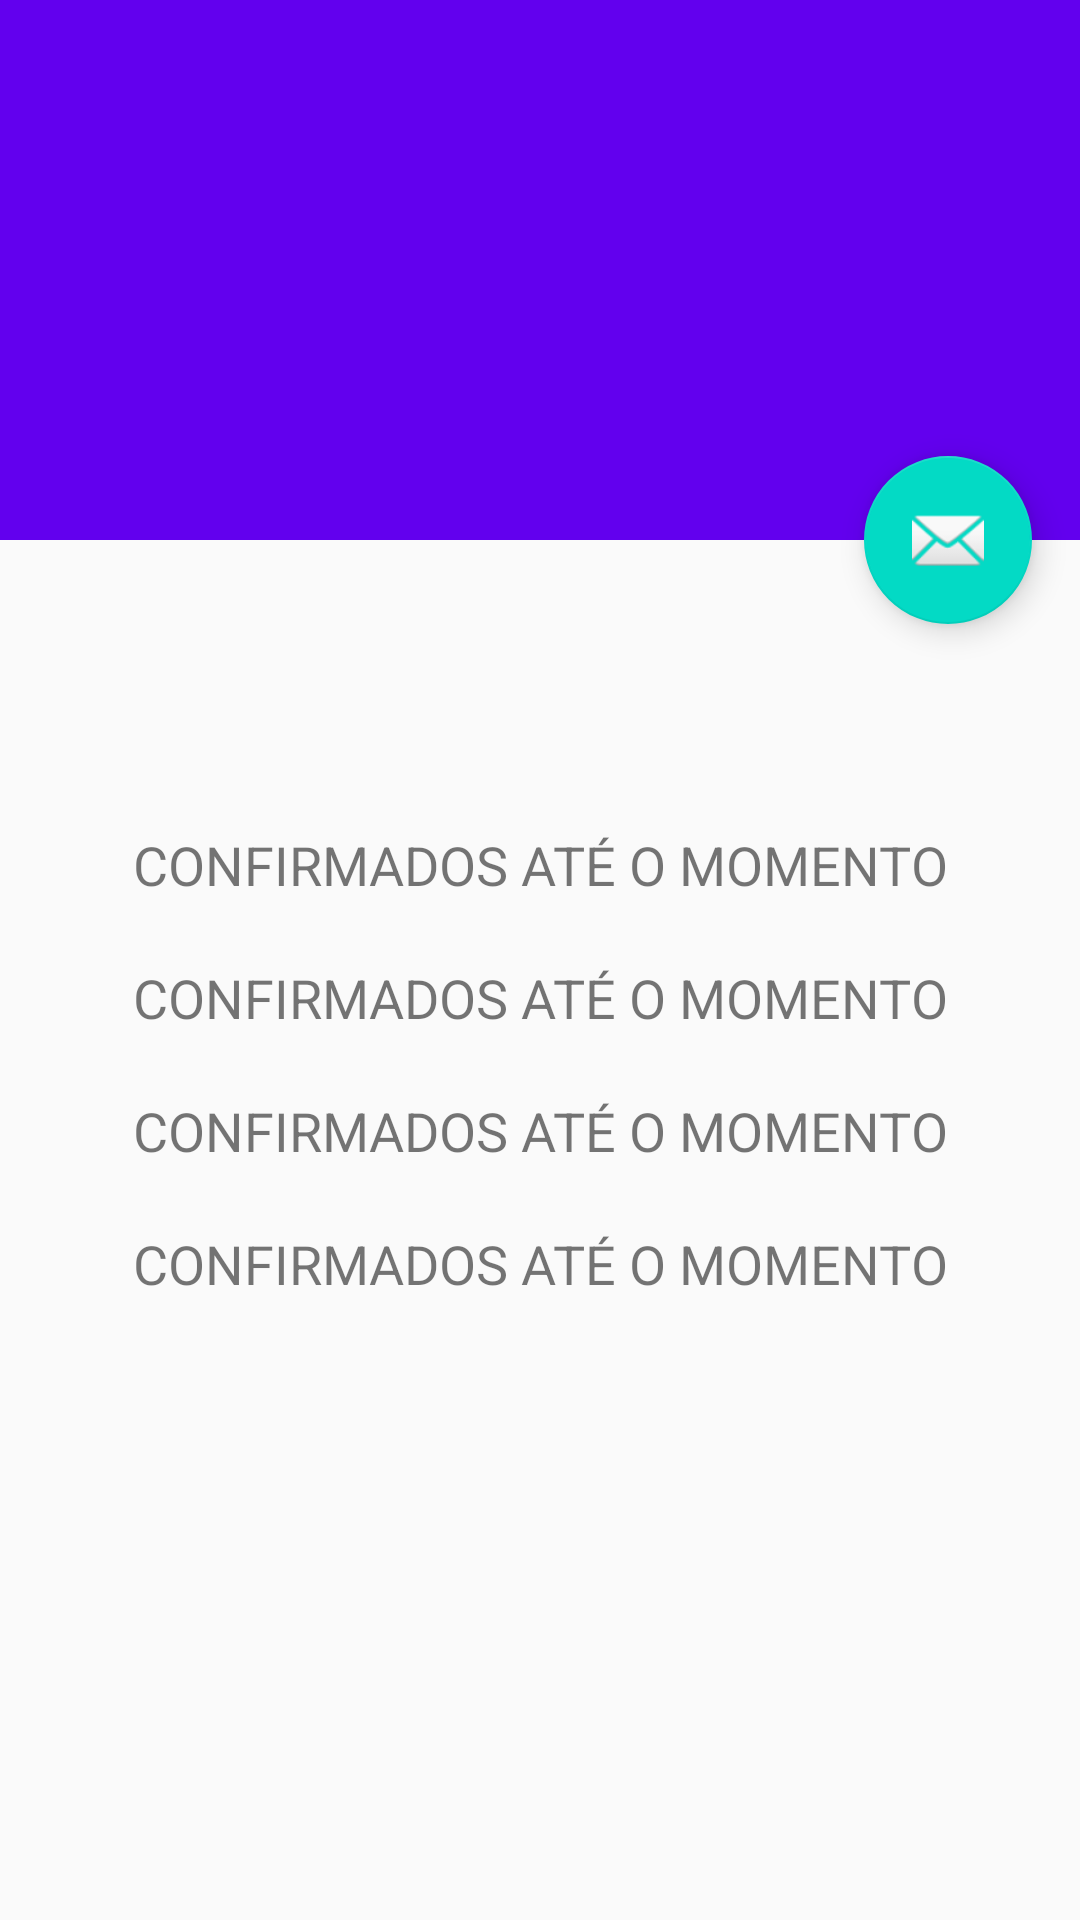

Layout XML and referenced resources for this Android screen:
<!-- AndroidManifest.xml: activity theme AppTheme.NoActionBar -->
<!-- res/layout/activity_detail.xml -->
<?xml version="1.0" encoding="utf-8"?>
<androidx.coordinatorlayout.widget.CoordinatorLayout xmlns:android="http://schemas.android.com/apk/res/android"
    xmlns:app="http://schemas.android.com/apk/res-auto"
    xmlns:tools="http://schemas.android.com/tools"
    android:layout_width="match_parent"
    android:layout_height="match_parent"
    android:fitsSystemWindows="true"
    tools:context=".ui.activity.detail.DetailActivity">

    <com.google.android.material.appbar.AppBarLayout
        android:id="@+id/app_bar"
        android:layout_width="match_parent"
        android:layout_height="@dimen/app_bar_height"
        android:fitsSystemWindows="true"
        android:theme="@style/AppTheme.AppBarOverlay">

        <com.google.android.material.appbar.CollapsingToolbarLayout
            android:layout_width="match_parent"
            android:layout_height="match_parent"
            android:fitsSystemWindows="true"
            app:contentScrim="?attr/colorPrimary"
            app:layout_scrollFlags="scroll|exitUntilCollapsed"
            app:toolbarId="@+id/toolbar">

            <androidx.appcompat.widget.Toolbar
                android:id="@+id/toolbar"
                android:layout_width="match_parent"
                android:layout_height="?attr/actionBarSize"
                app:layout_collapseMode="pin"
                app:popupTheme="@style/AppTheme.PopupOverlay" />

        </com.google.android.material.appbar.CollapsingToolbarLayout>
    </com.google.android.material.appbar.AppBarLayout>

    <include layout="@layout/content_detail" />

    <com.google.android.material.floatingactionbutton.FloatingActionButton
        android:id="@+id/fab"
        android:layout_width="wrap_content"
        android:layout_height="wrap_content"
        android:layout_margin="@dimen/fab_margin"
        app:layout_anchor="@id/app_bar"
        app:layout_anchorGravity="bottom|end"
        app:srcCompat="@android:drawable/ic_dialog_email" />

</androidx.coordinatorlayout.widget.CoordinatorLayout>
<!-- res/layout/content_detail.xml (included above) -->
<?xml version="1.0" encoding="utf-8"?>
<androidx.core.widget.NestedScrollView xmlns:android="http://schemas.android.com/apk/res/android"
    xmlns:app="http://schemas.android.com/apk/res-auto"
    xmlns:tools="http://schemas.android.com/tools"
    android:layout_width="match_parent"
    android:layout_height="match_parent"
    app:layout_behavior="@string/appbar_scrolling_view_behavior"
    tools:context=".ui.activity.detail.DetailActivity"
    tools:showIn="@layout/activity_detail">

    <LinearLayout
        android:layout_width="match_parent"
        android:layout_height="match_parent"
        android:padding="16dp"
        android:layout_marginTop="32dp"
        android:orientation="vertical">

        <ProgressBar
            android:id="@+id/progressBar"
            android:layout_width="wrap_content"
            android:layout_height="wrap_content"
            android:layout_gravity="center" />

        <TextView
            android:id="@+id/confirmed"
            style="@style/DetailText"
            tools:text="Confirmados até o momento"/>

        <TextView
            android:id="@+id/death"
            style="@style/DetailText"
            tools:text="Confirmados até o momento"/>

        <TextView
            android:id="@+id/active"
            style="@style/DetailText"
            tools:text="Confirmados até o momento"/>

        <TextView
            android:id="@+id/recovered"
            style="@style/DetailText"
            tools:text="Confirmados até o momento"/>

    </LinearLayout>

</androidx.core.widget.NestedScrollView>
<!-- resources referenced by this layout -->
<resources>
  <dimen name="app_bar_height">180dp</dimen>
  <dimen name="fab_margin">16dp</dimen>
  <style name="AppTheme.AppBarOverlay" parent="ThemeOverlay.AppCompat.Dark.ActionBar" />
  <style name="AppTheme.PopupOverlay" parent="ThemeOverlay.AppCompat.Light" />
  <style name="DetailText">
          <item name="android:layout_width">match_parent</item>
          <item name="android:layout_height">wrap_content</item>
          <item name="android:textAlignment">center</item>
          <item name="android:textAllCaps">true</item>
          <item name="android:textSize">18sp</item>
          <item name="android:layout_marginBottom">20dp</item>
      </style>
  <style name="AppTheme.NoActionBar">
          <item name="windowActionBar">false</item>
          <item name="windowNoTitle">true</item>
      </style>
</resources>
